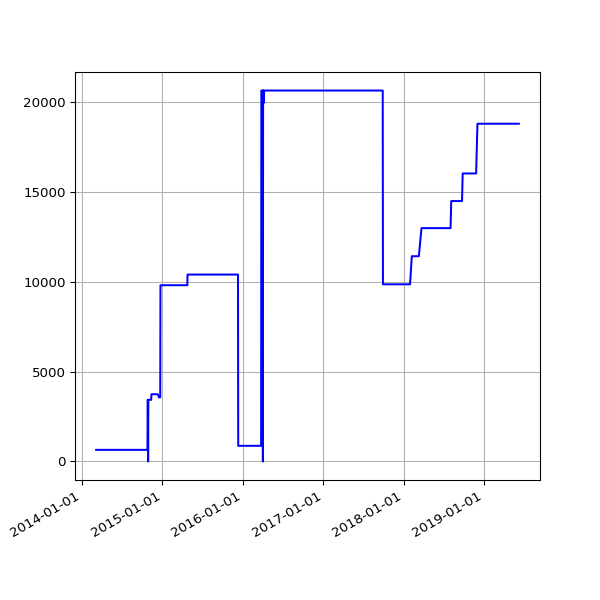

Source data for this figure (header and first rows):
date, value
2014-03-06 02:31:45 +0000, 646
2014-03-07 02:29:18 +0000, 646
2014-03-08 02:24:15 +0000, 646
2014-03-09 02:31:12 +0000, 646
2014-03-10 02:27:04 +0000, 646
2014-03-11 02:29:47 +0000, 646
2014-03-12 02:26:49 +0000, 646
2014-03-13 02:25:06 +0000, 646
2014-03-14 02:29:40 +0000, 646
2014-03-15 02:35:19 +0000, 646
2014-03-16 02:33:30 +0000, 646
2014-03-17 02:36:43 +0000, 646
2014-03-18 02:34:14 +0000, 646
2014-03-19 02:28:56 +0000, 646
2014-03-20 02:27:37 +0000, 646
2014-03-21 02:28:59 +0000, 646
2014-03-22 02:23:55 +0000, 646
2014-03-23 02:44:03 +0000, 646
2014-03-24 02:42:23 +0000, 646
2014-03-25 02:28:46 +0000, 646
2014-03-26 02:32:32 +0000, 646
2014-03-27 02:33:42 +0000, 646
2014-03-28 02:26:32 +0000, 646
2014-03-29 14:16:02 +0000, 646
2014-03-30 03:28:39 +0100, 646
2014-03-31 02:29:42 +0100, 646
2014-04-01 02:27:17 +0100, 646
2014-04-02 02:29:08 +0100, 646
2014-04-03 02:28:29 +0100, 646
2014-04-04 02:29:57 +0100, 646
2014-04-08 02:46:31 +0100, 646
2014-04-09 02:36:44 +0100, 646
2014-04-10 02:32:11 +0100, 646
2014-04-11 03:57:01 +0100, 646
2014-04-12 02:28:21 +0100, 646
2014-04-13 02:33:56 +0100, 646
2014-04-14 02:33:30 +0100, 646
2014-04-15 02:31:44 +0100, 646
2014-04-16 02:40:52 +0100, 646
2014-04-17 02:32:11 +0100, 646
2014-04-18 02:34:14 +0100, 646
2014-04-19 02:36:10 +0100, 646
2014-04-20 02:32:54 +0100, 646
2014-04-21 02:37:03 +0100, 646
2014-04-22 02:37:55 +0100, 646
2014-04-23 04:02:54 +0100, 646
2014-04-24 02:39:03 +0100, 646
2014-04-25 02:39:31 +0100, 646
2014-04-26 02:42:56 +0100, 646
2014-04-27 02:29:16 +0100, 646
2014-04-28 02:30:50 +0100, 646
2014-04-29 02:45:35 +0100, 646
2014-04-30 02:37:46 +0100, 646
2014-05-01 02:34:44 +0100, 646
2014-05-02 02:40:09 +0100, 646
2014-05-03 02:28:30 +0100, 646
2014-05-04 02:32:23 +0100, 646
2014-05-05 02:40:28 +0100, 646
2014-05-06 02:43:49 +0100, 646
2014-05-07 02:41:17 +0100, 646
... 1,337 more rows
